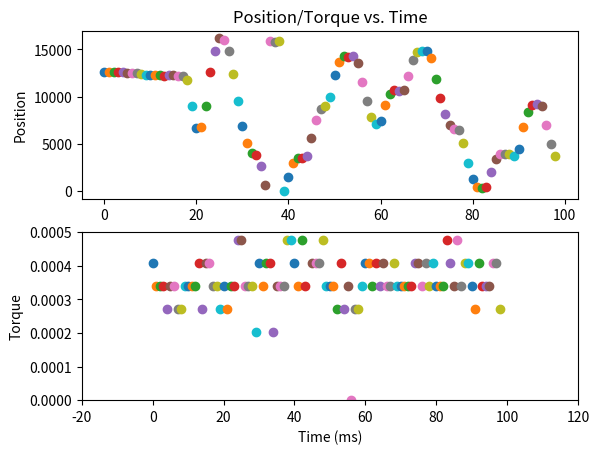

This chart was generated by the following Python code: (Note: this script raises an exception after producing the figure.)
import numpy as np
import matplotlib.pyplot as plt
import csv

# took data from print statement from blinkusb.py code
result = [12598, 12590, 12606, 12574, 12647, 12495, 12493, 12468, 12373, 12340, 12340, 12305, 12274, 12238, 12310, 12292, 12164, 12207, 11745, 8990, 6648, 6792, 9014, 12602, 14833, 16197, 16000, 14892, 12452, 9534, 6869, 5063, 4027, 3809, 2686, 652, 15908, 15772, 15892, 13, 1501, 2970, 3551, 3499, 3709, 5665, 7555, 8649, 9009, 9998, 12346, 13649, 14315, 14252, 14291, 13549, 11519, 9546, 7862, 7085, 7450, 9156, 10323, 10722, 10636, 10661, 12244, 13914, 14728, 14865, 14880, 14046, 11908, 9865, 8123, 7040, 6591, 6418, 5079, 2997, 1276, 435, 300, 474, 2016, 3405, 3955, 3973, 3936, 3746, 4440, 6751, 8369, 9126, 9171, 8960, 7048, 5003, 3695, 2690]
res = [0.00040788036926832946, 0.0003399887083237943, 0.0003399887083237943, 0.0003399887083237943, 0.0002720970473792639, 0.0003399887083237943, 0.0003399887083237943, 0.0002720970473792639, 0.0002720970473792639, 0.0003399887083237943, 0.0003399887083237943, 0.0003399887083237943, 0.0003399887083237943, 0.00040788036926832946, 0.0002720970473792639, 0.00040788036926832946, 0.00040788036926832946, 0.0003399887083237943, 0.0003399887083237943, 0.0002720970473792639, 0.0003399887083237943, 0.0002720970473792639, 0.0003399887083237943, 0.0003399887083237943, 0.00047577203021285984, 0.00047577203021285984, 0.0003399887083237943, 0.0003399887083237943, 0.0003399887083237943, 0.00020420538643472883, 0.00040788036926832946, 0.0003399887083237943, 0.00040788036926832946, 0.00040788036926832946, 0.00020420538643472883, 0.0003399887083237943, 0.0003399887083237943, 0.0003399887083237943, 0.00047577203021285984, 0.00047577203021285984, 0.00040788036926832946, 0.0003399887083237943, 0.00047577203021285984, 0.0003399887083237943, -0.00013525291828793727, 0.00040788036926832946, 0.00040788036926832946, 0.00040788036926832946, 0.00047577203021285984, 0.0003399887083237943, 0.0003399887083237943, 0.0003399887083237943, 0.0002720970473792639, 0.00040788036926832946, 0.0002720970473792639, 0.0003399887083237943, 5.304036011282303e-07, 0.0002720970473792639, 0.0002720970473792639, 0.0003399887083237943, 0.00040788036926832946, 0.00040788036926832946, 0.0003399887083237943, 0.00040788036926832946, 0.0003399887083237943, 0.00040788036926832946, 0.0003399887083237943, 0.0003399887083237943, 0.00040788036926832946, 0.0003399887083237943, 0.0003399887083237943, 0.0003399887083237943, 0.0003399887083237943, 0.0003399887083237943, 0.00040788036926832946, 0.00040788036926832946, 0.0003399887083237943, 0.00040788036926832946, 0.0003399887083237943, 0.00040788036926832946, 0.0003399887083237943, 0.0003399887083237943, 0.0003399887083237943, 0.00047577203021285984, 0.00040788036926832946, 0.0003399887083237943, 0.00047577203021285984, 0.0003399887083237943, 0.00040788036926832946, 0.00040788036926832946, 0.0003399887083237943, 0.0002720970473792639, 0.00040788036926832946, 0.0003399887083237943, 0.0003399887083237943, 0.0003399887083237943, 0.00040788036926832946, 0.00040788036926832946, 0.0002720970473792639, 0.0003399887083237943]
# result1 = []
# result2 = []

# created two separate lists of data to compile in excel
# for i in range (0, len(result)-1):
# 	if result[i]>30000:
# 		result1.append((i+1)*0.001)
# 		result2.append(result[i])

# print result1
plt.subplot(211)

# plot graph of data
for i in range (0,len(result)-1):
	plt.scatter(i,result[i])
	plt.plot(i,result[i])

# plt.xlabel('Time(ms)')
plt.ylabel('Position')
plt.title('Position/Torque vs. Time')
plt.figure(1)
plt.subplot(212)
plt.axis([-20, 120, 0,  0.0005])
for i in range (0,len(result)-1):
	plt.scatter(i,res[i])
	plt.plot(i,res[i])

plt.ylabel('Torque')
plt.xlabel('Time (ms)')
plt.show()
# code to output into excel file
with open("spring.csv",'wb') as resultFile:
    wr = csv.writer(resultFile, dialect='excel')
    wr.writerow(result)
    wr.writerow(res)
